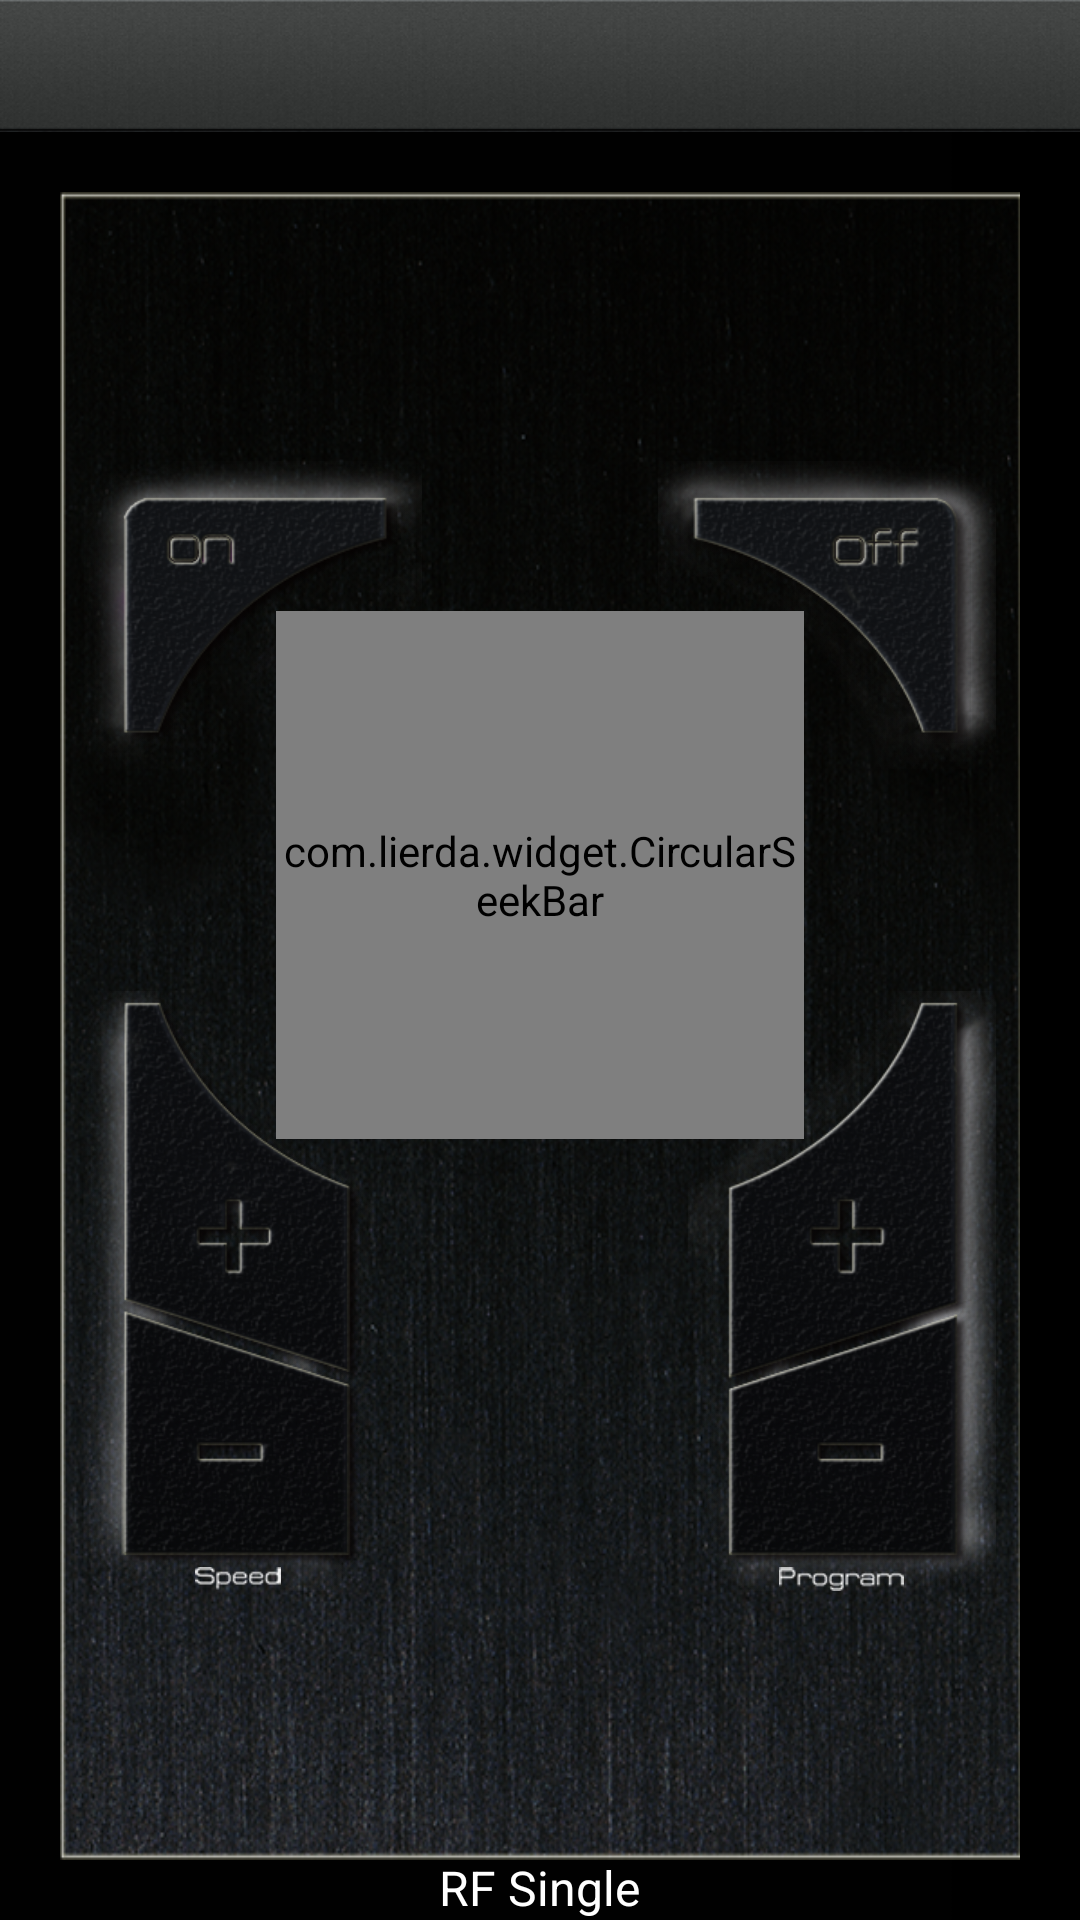

Layout XML and referenced resources for this Android screen:
<!-- AndroidManifest.xml: application theme android:Theme.NoTitleBar -->
<!-- res/layout/controller_mode1.xml -->
<RelativeLayout xmlns:android="http://schemas.android.com/apk/res/android"
        android:id="@+id/relativeLayout1"
        android:layout_width="fill_parent"
        android:layout_height="fill_parent" android:background="@drawable/main_bg">

        <include
            android:id="@+id/include1"
            android:layout_width="fill_parent"
            android:layout_height="44dip"
            layout="@layout/topbar" />

        <RelativeLayout
            android:id="@+id/relativeLayout3"
            android:layout_width="fill_parent"
            android:layout_height="fill_parent" android:layout_below="@+id/include1" android:background="@drawable/bg">

            <RelativeLayout
                android:id="@+id/rl_controller"
                android:layout_width="match_parent"
                android:layout_height="match_parent"
                android:layout_centerInParent="true"
                android:layout_margin="20dip"
                android:background="@drawable/remote_control_frame"
                android:gravity="center"
                android:padding="8dip" >

                <RelativeLayout
                    android:id="@+id/rl_on"
                    android:layout_width="112.5dip"
                    android:layout_height="102.5dip"
                    android:background="@drawable/mode1_on_bg2" >

                    <Button
                        android:id="@+id/btn_on"
                        android:layout_width="96dip"
                        android:layout_height="85.5dip"
                        android:layout_centerInParent="true"
                        android:background="@drawable/mode1_on_bg" />

                </RelativeLayout>

                <RelativeLayout
                    android:id="@+id/rl_off"
                    android:layout_width="112.5dip"
                    android:layout_height="102.5dip"
                    android:layout_alignParentRight="true"
                    android:background="@drawable/mode1_off_bg2" >
                    
	                <Button
	                    android:id="@+id/btn_off"
	                    android:layout_width="96dip"
	                    android:layout_height="85.5dip"
	                     android:layout_centerInParent="true"
	                    android:background="@drawable/mode1_off_bg"
	                    android:textOff=" "
	                    android:textOn=" " />
	           </RelativeLayout>

                <RelativeLayout
                    android:id="@+id/rl_controller2"
                    android:layout_width="fill_parent"
                    android:layout_height="wrap_content"
                    android:layout_below="@id/rl_on" >

                    <RelativeLayout
                        android:id="@+id/rl_wind"
                        android:layout_width="106dip"
                        android:layout_height="164dip"
                        android:layout_alignParentTop="true"
                        android:layout_centerHorizontal="true"
                        android:layout_marginTop="130dip"
                        android:visibility="gone" >

                        <Button
                            android:id="@+id/btn_wind_plus"
                            android:layout_width="fill_parent"
                            android:layout_height="82dip"
                            android:background="@drawable/mode1_wind_plus_bg" />

                        <Button
                            android:id="@+id/btn_wind_minus"
                            android:layout_width="fill_parent"
                            android:layout_height="82dip"
                            android:layout_alignParentBottom="true"
                            android:background="@drawable/mode1_wind_minus_bg" />
                    </RelativeLayout>

                    <RelativeLayout
                        android:id="@+id/rl_speed"
                        android:layout_width="102.5dip"
                        android:layout_height="200dip"
                        android:layout_alignParentLeft="true"
                        android:layout_marginTop="74dip"
                        android:background="@drawable/mode1_speed_bg2" >

                        <Button
	                        android:id="@+id/btn_speed_plus"
	                        android:layout_width="84.5dip"
	                        android:layout_height="133dip"
	                        android:layout_centerHorizontal="true"
	                        android:background="@drawable/mode1_speed_plus_bg"
	                        android:button="@null" />

                        <Button
                            android:id="@+id/btn_speed_minus"
                            android:layout_width="84.5dip"
                            android:layout_height="88.5dip"
                            android:layout_alignParentBottom="true"
                            android:layout_centerHorizontal="true"
                            android:layout_marginBottom="8dip"
                            android:background="@drawable/mode1_speed_minus_bg"
                            android:button="@null" />

                        <TextView
                            android:id="@+id/tv_speed"
                            android:layout_width="28.5dip"
                            android:layout_height="8dip"
                            android:layout_alignParentBottom="true"
                            android:layout_centerHorizontal="true"
                            android:background="@drawable/text_speed" />

                    </RelativeLayout>

                    <RelativeLayout
                        android:id="@+id/rl_program"
                        android:layout_width="102.5dip"
                        android:layout_height="200dip"
                        android:layout_alignParentRight="true"
                        android:layout_marginTop="74dip"
                        android:background="@drawable/mode1_program_bg2" >

                        <Button
                            android:id="@+id/btn_program_plus"
                            android:layout_width="85dip"
                            android:layout_height="133dip"
                            android:layout_centerHorizontal="true"
                            android:background="@drawable/mode1_program_plus_bg"
                            android:button="@null" />

                        <Button
                            android:id="@+id/btn_program_minus"
                            android:layout_width="85dip"
                            android:layout_height="88.5dip"
                            android:layout_alignParentBottom="true"
                            android:layout_centerHorizontal="true"
                            android:layout_marginBottom="8dip"
                            android:background="@drawable/mode1_program_minus_bg"
                            android:button="@null" />

                        <TextView
                            android:id="@+id/tv_program"
                            android:layout_width="41.5dip"
                            android:layout_height="8dip"
                            android:layout_alignParentBottom="true"
                            android:layout_centerHorizontal="true"
                            android:background="@drawable/text_program"/>

                    </RelativeLayout>
                </RelativeLayout>

                <com.lierda.widget.CircularSeekBar
                    android:id="@+id/circularSeekBar1"
                    android:layout_width="176dip"
                    android:layout_height="176dip"
                    android:layout_centerHorizontal="true"
                    android:layout_marginTop="50dip"
                    android:background="@drawable/mode1_ring" />
            </RelativeLayout>

            <TextView
                android:id="@+id/textView1"
                android:layout_width="wrap_content"
                android:layout_height="wrap_content"
                android:layout_alignParentBottom="true"
                android:layout_centerHorizontal="true"
                android:text="@string/text_mode1"
                android:textColor="@color/white"
                android:textSize="16sp" />

        </RelativeLayout>

    </RelativeLayout>
<!-- res/layout/topbar.xml (included above) -->
<?xml version="1.0" encoding="utf-8"?>

<RelativeLayout xmlns:android="http://schemas.android.com/apk/res/android"
    android:id="@+id/carol_topbar"
    style="@style/topbar_bg">


    <TextView
        android:id="@+id/tv_title"
        android:layout_width="wrap_content"
        android:layout_height="wrap_content"
        android:layout_centerHorizontal="true"
        android:layout_centerVertical="true"
        android:textColor="#FFFFFFFF"
        android:textSize="22sp"
        android:textStyle="bold" />

</RelativeLayout>
<!-- resources referenced by this layout -->
<resources>
  <color name="white">#FFFFFF</color>
  <!-- drawable bg: png bitmap (drawable, 5718 bytes) -->
  <!-- drawable main_bg: png bitmap (drawable, 404978 bytes) -->
  <!-- drawable mode1_off_bg (drawable) -->
  <?xml version="1.0" encoding="UTF-8"?>
  
  <selector xmlns:android="http://schemas.android.com/apk/res/android">
  	<item android:state_pressed="true"
  		android:drawable="@drawable/mode1_off_a" />
  	<item android:state_focused="true"
  		android:drawable="@drawable/mode1_off_a" />
  	<item android:drawable="@drawable/mode1_off" />
  </selector>
  <!-- drawable mode1_on_bg (drawable) -->
  <?xml version="1.0" encoding="UTF-8"?>
  
  <selector xmlns:android="http://schemas.android.com/apk/res/android">
  	<item android:state_pressed="true"
  		android:drawable="@drawable/mode1_on_a" />
  	<item android:state_focused="true"
  		android:drawable="@drawable/mode1_on_a" />
  	<item android:drawable="@drawable/mode1_on" />
  </selector>
  <!-- drawable mode1_program_minus_bg (drawable) -->
  <?xml version="1.0" encoding="UTF-8"?>
  
  <selector xmlns:android="http://schemas.android.com/apk/res/android">
  	<item android:state_pressed="true"
  		android:drawable="@drawable/mode1_program_minus_a" />
  	<item android:state_focused="true"
  		android:drawable="@drawable/mode1_program_minus_a" />
  	<item android:drawable="@drawable/mode1_program_minus" />
  </selector>
  <!-- drawable mode1_program_plus_bg (drawable) -->
  <?xml version="1.0" encoding="UTF-8"?>
  
  <selector xmlns:android="http://schemas.android.com/apk/res/android">
  	<item android:state_pressed="true"
  		android:drawable="@drawable/mode1_program_plus_a" />
  	<item android:state_focused="true"
  		android:drawable="@drawable/mode1_program_plus_a" />
  	<item android:drawable="@drawable/mode1_program_plus" />
  </selector>
  <!-- drawable mode1_speed_minus_bg (drawable) -->
  <?xml version="1.0" encoding="UTF-8"?>
  
  <selector xmlns:android="http://schemas.android.com/apk/res/android">
  	<item android:state_pressed="true"
  		android:drawable="@drawable/mode1_speed_minus_a" />
  	<item android:state_focused="true"
  		android:drawable="@drawable/mode1_speed_minus_a" />
  	<item android:drawable="@drawable/mode1_speed_minus" />
  </selector>
  <!-- drawable mode1_speed_plus_bg (drawable) -->
  <?xml version="1.0" encoding="UTF-8"?>
  
  <selector xmlns:android="http://schemas.android.com/apk/res/android">
  	<item android:state_pressed="true"
  		android:drawable="@drawable/mode1_speed_plus_a" />
  	<item android:state_focused="true"
  		android:drawable="@drawable/mode1_speed_plus_a" />
  	<item android:drawable="@drawable/mode1_speed_plus" />
  </selector>
  <!-- drawable mode1_wind_minus_bg (drawable) -->
  <?xml version="1.0" encoding="UTF-8"?>
  
  <selector xmlns:android="http://schemas.android.com/apk/res/android">
  	<item android:state_pressed="true"
  		android:drawable="@drawable/mode1_wind_minus_a" />
  	<item android:state_focused="true"
  		android:drawable="@drawable/mode1_wind_minus_a" />
  	<item android:drawable="@drawable/mode1_wind_minus" />
  </selector>
  <!-- drawable mode1_wind_plus_bg (drawable) -->
  <?xml version="1.0" encoding="UTF-8"?>
  
  <selector xmlns:android="http://schemas.android.com/apk/res/android">
  	<item android:state_pressed="true"
  		android:drawable="@drawable/mode1_wind_plus_a" />
  	<item android:state_focused="true"
  		android:drawable="@drawable/mode1_wind_plus_a" />
  	<item android:drawable="@drawable/mode1_wind_plus" />
  </selector>
  <!-- drawable text_speed: png bitmap (drawable, 3563 bytes) -->
  <string name="text_mode1">RF Single</string>
  <style name="topbar_bg">
          <item name="android:gravity">center_vertical</item>
          <item name="android:background">@drawable/top_bar_bg</item>
          <item name="android:layout_width">fill_parent</item>
          <item name="android:layout_height">46.0dip</item>
      </style>
  <!-- drawable mode1_off: png bitmap (drawable, 48164 bytes) -->
  <!-- drawable mode1_on: png bitmap (drawable, 42228 bytes) -->
</resources>
